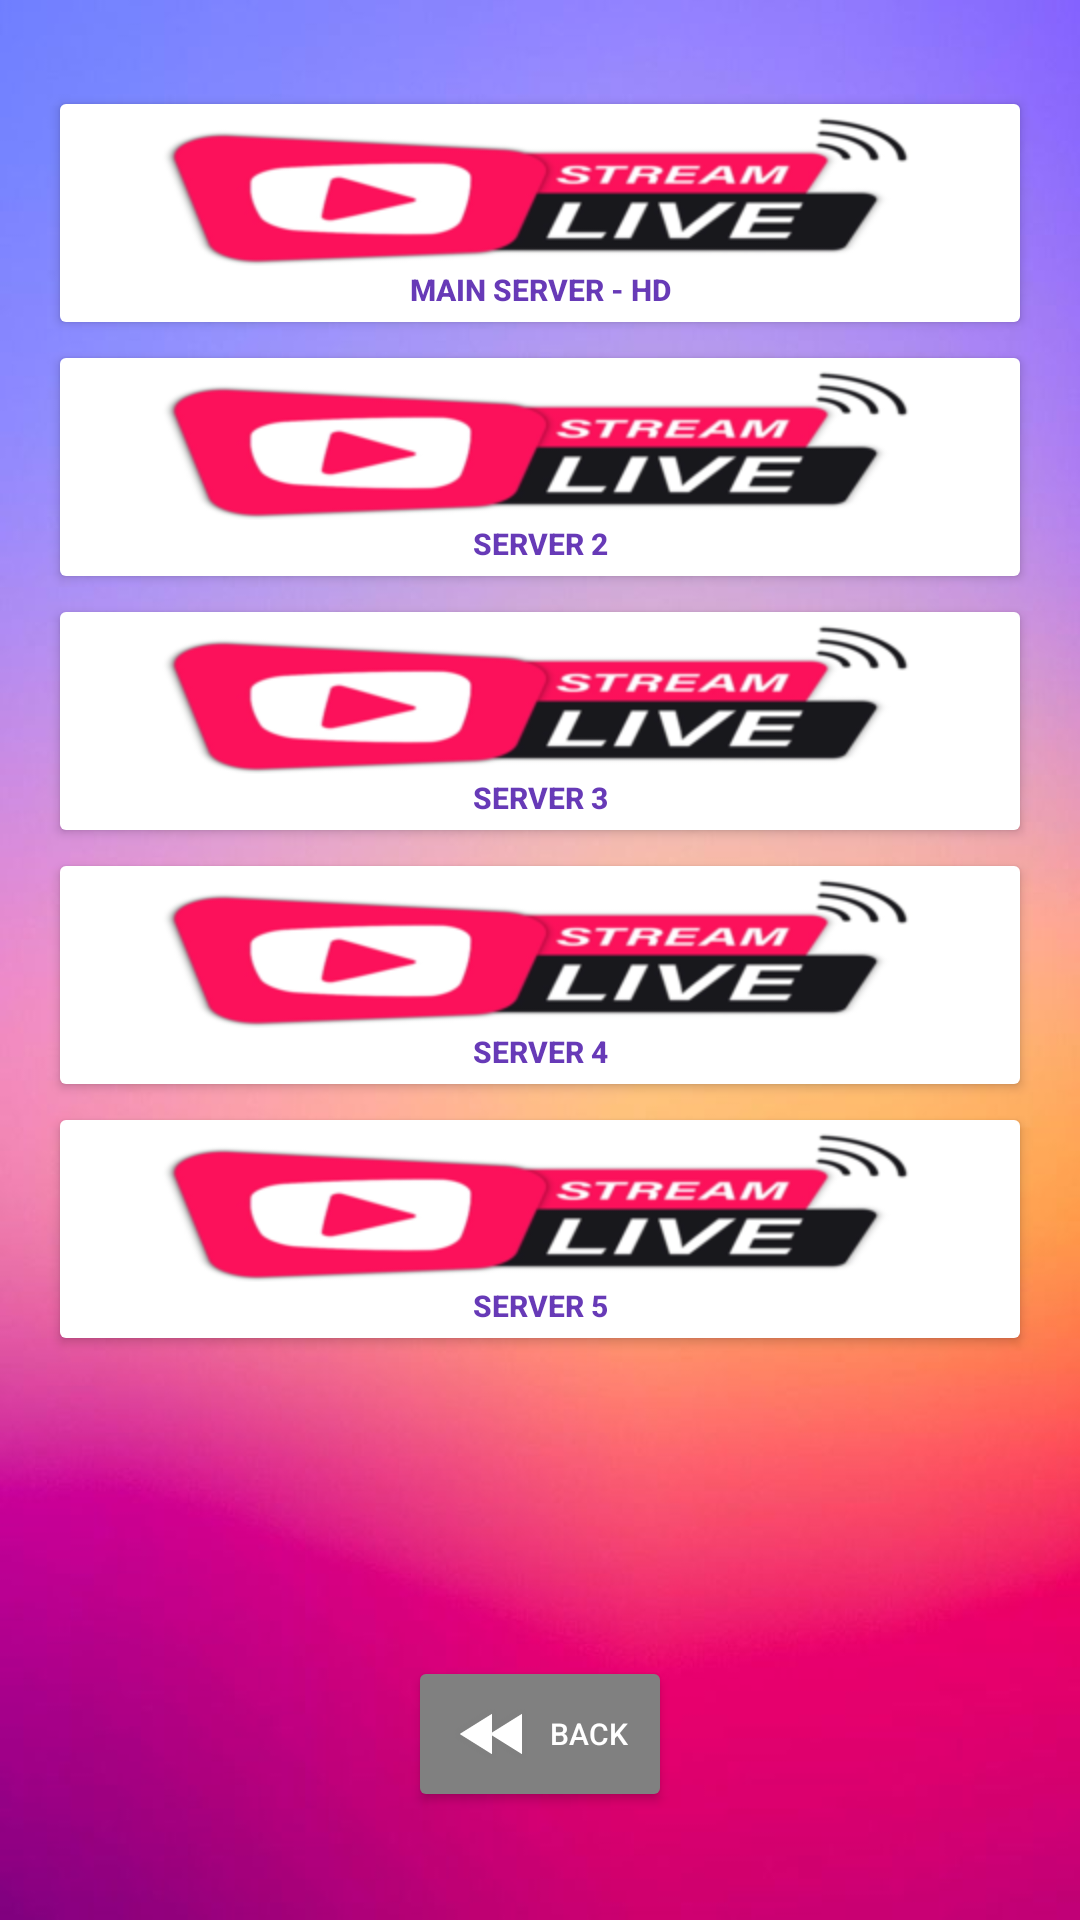

Produce the Android XML layout that renders to this screen, including the resource entries it uses.
<!-- AndroidManifest.xml: application theme Theme.DreamWorld -->
<!-- res/layout/activity_stream.xml -->
<?xml version="1.0" encoding="utf-8"?>
<RelativeLayout
    xmlns:android="http://schemas.android.com/apk/res/android"
    xmlns:tools="http://schemas.android.com/tools"
    android:id="@+id/idRLContainer"
    android:layout_width="match_parent"
    android:layout_height="match_parent"
    android:paddingLeft="16dp"
    android:paddingTop="16dp"
    android:paddingRight="16dp"
    android:background="@mipmap/backp"
    android:paddingBottom="16dp"
    tools:context=".stream">

    <TextView
        android:id="@+id/idTVHeading"
        android:layout_width="match_parent"
        android:layout_height="wrap_content"
        android:layout_above="@+id/server1"
        android:layout_alignParentStart="true"
        android:layout_alignParentEnd="true"
        android:layout_marginStart="36dp"
        android:layout_marginEnd="36dp"
        android:layout_marginBottom="2dp"
        android:gravity="center"
        android:padding="10dp"
        android:text="CHOOSE SERVER"
        android:textAlignment="center"
        android:textColor="#FFC107"
        android:textSize="20sp"
        android:textStyle="bold" />

    <Button
        android:id="@+id/server1"
        android:layout_width="340dp"
        android:layout_height="wrap_content"
        android:layout_centerHorizontal="true"
        android:layout_above="@+id/server2"
        android:drawableTop="@mipmap/mn"
        android:drawablePadding="1dp"
        android:text="MAIN SERVER - HD"
        android:textSize="10sp"
        android:textColor="#673AB7"
        android:backgroundTint="@color/white"
        android:textAllCaps="false"
        android:textStyle="bold" />

    <Button
        android:id="@+id/server2"
        android:layout_width="340dp"
        android:layout_height="wrap_content"
        android:layout_centerHorizontal="true"
        android:layout_above="@+id/server3"
        android:drawableTop="@mipmap/mn"
        android:backgroundTint="@color/white"
        android:drawablePadding="1dp"
        android:text="SERVER 2"
        android:textSize="10sp"
        android:textColor="#673AB7"
        android:textAllCaps="false"
        android:textStyle="bold" />

    <Button
        android:id="@+id/server3"
        android:layout_width="340dp"
        android:layout_height="wrap_content"
        android:layout_centerHorizontal="true"
        android:layout_above="@+id/server4"
        android:drawableTop="@mipmap/mn"
        android:drawablePadding="1dp"
        android:backgroundTint="@color/white"
        android:text="SERVER 3"
        android:textSize="10sp"
        android:textColor="#673AB7"
        android:textAllCaps="false"
        android:textStyle="bold" />

    <Button
        android:id="@+id/server4"
        android:layout_width="340dp"
        android:backgroundTint="@color/white"
        android:layout_height="wrap_content"
        android:layout_centerHorizontal="true"
        android:layout_above="@+id/server5"
        android:drawableTop="@mipmap/mn"
        android:drawablePadding="1dp"
        android:text="SERVER 4"
        android:textSize="10sp"
        android:textColor="#673AB7"
        android:textAllCaps="false"
        android:textStyle="bold" />

    <Button
        android:id="@+id/server5"
        android:layout_width="340dp"
        android:backgroundTint="@color/white"
        android:layout_height="wrap_content"
        android:layout_centerHorizontal="true"
        android:layout_above="@+id/button51"
        android:drawableTop="@mipmap/mn"
        android:drawablePadding="1dp"
        android:text="SERVER 5"
        android:textSize="10sp"
        android:textColor="#673AB7"
        android:layout_marginBottom="100dp"
        android:textAllCaps="false"
        android:textStyle="bold" />

    <Button
        android:id="@+id/button51"
        android:layout_width="wrap_content"
        android:layout_height="wrap_content"
        android:layout_centerHorizontal="true"
        android:layout_alignParentBottom="true"
        android:layout_marginBottom="20dp"
        android:backgroundTint="@color/gray"
        android:drawableLeft="@android:drawable/ic_media_rew"
        android:text="BACK"
        android:textAlignment="center"
        android:textColor="@color/white"
        android:textSize="10sp" />

</RelativeLayout>
<!-- resources referenced by this layout -->
<resources>
  <color name="gray">#808080</color>
  <color name="white">#FFFFFFFF</color>
  <!-- mipmap backp: jpg bitmap (mipmap-hdpi, 23033 bytes) -->
  <!-- mipmap mn: png bitmap (mipmap-hdpi, 18769 bytes) -->
  <style name="Theme.DreamWorld" parent="Theme.MaterialComponents.DayNight.NoActionBar">
          
          <item name="colorPrimary">@color/purple_500</item>
          <item name="colorPrimaryVariant">@color/purple_700</item>
          <item name="colorOnPrimary">@color/white</item>
          
          <item name="colorSecondary">@color/teal_200</item>
          <item name="colorSecondaryVariant">@color/teal_700</item>
          <item name="colorOnSecondary">@color/black</item>
          
          <item name="android:statusBarColor">?attr/colorPrimaryVariant</item>
          
      </style>
  <color name="purple_500">#FF6200EE</color>
  <color name="purple_700">#FF3700B3</color>
  <color name="teal_200">#FF03DAC5</color>
  <color name="teal_700">#FF018786</color>
  <color name="black">#FF000000</color>
</resources>
